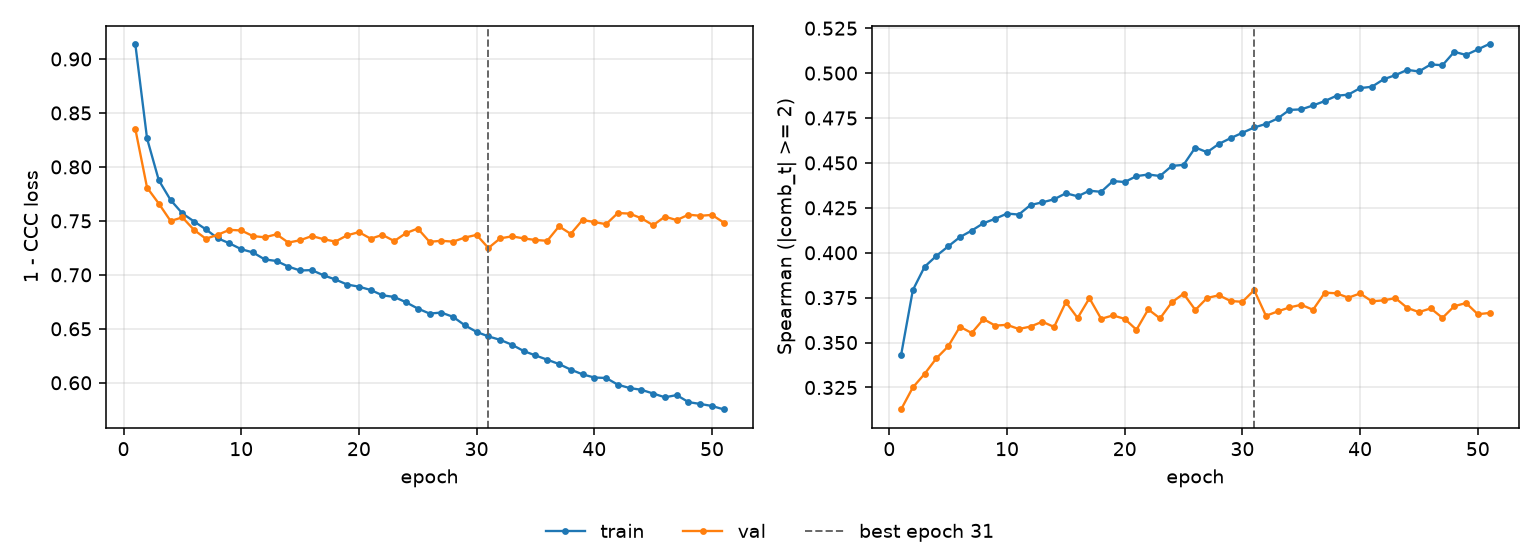

The file beside this chart, header and first rows:
epoch, tr_loss, vl_loss, tr_sp, vl_sp, is_best
1, 0.914, 0.8354, 0.343, 0.3128, False
2, 0.8264, 0.7808, 0.3792, 0.325, False
3, 0.7876, 0.766, 0.3922, 0.3326, False
4, 0.7693, 0.7499, 0.3983, 0.3412, False
5, 0.7569, 0.7533, 0.4035, 0.3479, False
6, 0.7494, 0.7415, 0.4087, 0.3588, False
7, 0.7422, 0.7335, 0.4123, 0.3553, False
8, 0.7339, 0.7371, 0.4165, 0.3631, False
9, 0.7292, 0.7417, 0.4189, 0.3594, False
10, 0.7238, 0.7411, 0.4218, 0.3599, False
11, 0.7208, 0.7359, 0.4213, 0.3576, False
12, 0.7143, 0.7348, 0.4266, 0.3589, False
13, 0.7129, 0.7376, 0.4281, 0.3616, False
14, 0.7077, 0.7299, 0.4298, 0.3587, False
15, 0.704, 0.732, 0.4331, 0.3725, False
16, 0.7044, 0.736, 0.4314, 0.3637, False
17, 0.6995, 0.733, 0.4345, 0.3747, False
18, 0.6957, 0.7308, 0.4339, 0.3632, False
19, 0.691, 0.7366, 0.4399, 0.3651, False
20, 0.689, 0.7396, 0.4394, 0.3632, False
21, 0.686, 0.7335, 0.4427, 0.3571, False
22, 0.681, 0.737, 0.4436, 0.3685, False
23, 0.6795, 0.7313, 0.4427, 0.3635, False
24, 0.6746, 0.7386, 0.4483, 0.3724, False
25, 0.6688, 0.7429, 0.4489, 0.3772, False
26, 0.6641, 0.7306, 0.4586, 0.3682, False
27, 0.665, 0.7315, 0.456, 0.3748, False
28, 0.6611, 0.7308, 0.4606, 0.3763, False
29, 0.6532, 0.7345, 0.4638, 0.3731, False
30, 0.6471, 0.737, 0.4668, 0.3727, False
31, 0.643, 0.7249, 0.4697, 0.3792, True
32, 0.6398, 0.7338, 0.4717, 0.3649, False
33, 0.6353, 0.7357, 0.4748, 0.3673, False
34, 0.6294, 0.7338, 0.4795, 0.3696, False
35, 0.6253, 0.7323, 0.4798, 0.371, False
36, 0.6214, 0.7316, 0.482, 0.3683, False
37, 0.6174, 0.7449, 0.4844, 0.3778, False
38, 0.6122, 0.738, 0.4874, 0.3774, False
39, 0.6078, 0.7508, 0.488, 0.375, False
40, 0.6048, 0.7489, 0.4917, 0.3774, False
41, 0.6045, 0.7469, 0.4924, 0.373, False
42, 0.5982, 0.7573, 0.4966, 0.3735, False
43, 0.5951, 0.7567, 0.4989, 0.3747, False
44, 0.5935, 0.7524, 0.5018, 0.3693, False
45, 0.59, 0.746, 0.5009, 0.367, False
46, 0.5865, 0.7539, 0.5048, 0.369, False
47, 0.5886, 0.7507, 0.5044, 0.3637, False
48, 0.5821, 0.7557, 0.5119, 0.3703, False
49, 0.5804, 0.7547, 0.5101, 0.372, False
50, 0.5785, 0.7555, 0.5132, 0.3658, False
51, 0.5753, 0.7484, 0.5163, 0.3665, False
